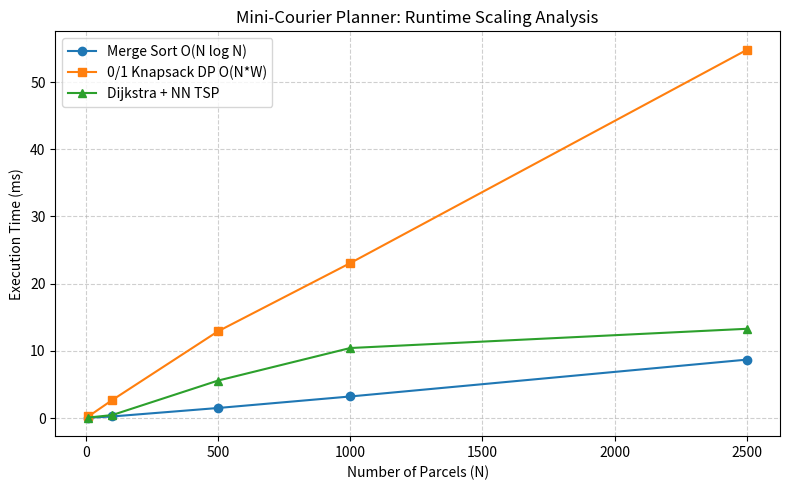

Reproduce this figure in Python.
import heapq
import random
import time
from dataclasses import dataclass
from typing import Dict, List, Tuple


# ==============================================================================
# PHASE 1: DATA STRUCTURES
# ==============================================================================
@dataclass
class Parcel:
    parcel_id: str
    destination: str
    weight: int      # in kg (integer required for 0/1 DP table indexing)
    value: int       # priority score / revenue
    deadline: int    # hours remaining until due


class DeliveryGraph:
    """Weighted undirected graph using an adjacency list."""

    def __init__(self) -> None:
        self.adj: Dict[str, List[Tuple[str, float]]] = {}

    def add_edge(self, u: str, v: str, weight: float) -> None:
        self.adj.setdefault(u, []).append((v, weight))
        self.adj.setdefault(v, []).append((u, weight))


# ==============================================================================
# PHASE 2: PACKAGE PRIORITIZATION (MERGE SORT) & BOX FILLING (0/1 KNAPSACK DP)
# ==============================================================================
def merge_sort_parcels(parcels: List[Parcel]) -> List[Parcel]:
    """
    Sorts parcels primarily by earliest deadline (ascending),
    and secondarily by highest value/priority (descending).
    Time Complexity: O(N log N) | Space Complexity: O(N)
    """
    if len(parcels) <= 1:
        return parcels

    mid = len(parcels) // 2
    left = merge_sort_parcels(parcels[:mid])
    right = merge_sort_parcels(parcels[mid:])

    return _merge(left, right)


def _merge(left: List[Parcel], right: List[Parcel]) -> List[Parcel]:
    merged: List[Parcel] = []
    i = j = 0

    while i < len(left) and j < len(right):
        # Prioritize smaller deadline; tie-break with higher value
        if (left[i].deadline, -left[i].value) <= (right[j].deadline, -right[j].value):
            merged.append(left[i])
            i += 1
        else:
            merged.append(right[j])
            j += 1

    merged.extend(left[i:])
    merged.extend(right[j:])
    return merged


def knapsack_01_packing(
    parcels: List[Parcel], capacity: int, return_table: bool = False
) -> Tuple[int, List[Parcel], List[List[int]]]:
    """
    0/1 Knapsack Dynamic Programming to select optimal parcels within capacity.
    Time Complexity: O(N * W) | Space Complexity: O(N * W)
    """
    n = len(parcels)
    dp = [[0] * (capacity + 1) for _ in range(n + 1)]

    # Build DP table bottom-up
    for i in range(1, n + 1):
        w_i = parcels[i - 1].weight
        v_i = parcels[i - 1].value
        for w in range(capacity + 1):
            if w_i <= w:
                dp[i][w] = max(dp[i - 1][w], dp[i - 1][w - w_i] + v_i)
            else:
                dp[i][w] = dp[i - 1][w]

    # Backtrack to find selected parcels
    selected: List[Parcel] = []
    w = capacity
    for i in range(n, 0, -1):
        if dp[i][w] != dp[i - 1][w]:
            selected.append(parcels[i - 1])
            w -= parcels[i - 1].weight

    selected.reverse()
    return dp[n][capacity], selected, (dp if return_table else [])


# ==============================================================================
# PHASE 3: ROUTE MAKER (DIJKSTRA'S ALGORITHM + NEAREST-NEIGHBOR TSP)
# ==============================================================================
def dijkstra_shortest_paths(
    graph: DeliveryGraph, start: str
) -> Tuple[Dict[str, float], Dict[str, str]]:
    """
    Computes shortest distances from `start` to all reachable nodes.
    Time Complexity: O((V + E) log V) | Space Complexity: O(V + E)
    """
    distances: Dict[str, float] = {node: float("inf") for node in graph.adj}
    previous: Dict[str, str] = {}
    distances[start] = 0.0

    min_heap: List[Tuple[float, str]] = [(0.0, start)]

    while min_heap:
        curr_dist, u = heapq.heappop(min_heap)

        if curr_dist > distances[u]:
            continue

        for v, weight in graph.adj.get(u, []):
            new_dist = curr_dist + weight
            if new_dist < distances[v]:
                distances[v] = new_dist
                previous[v] = u
                heapq.heappush(min_heap, (new_dist, v))

    return distances, previous


def reconstruct_path(previous: Dict[str, str], start: str, target: str) -> List[str]:
    path = []
    curr = target
    while curr != start:
        path.append(curr)
        curr = previous.get(curr)
        if curr is None:
            return []
    path.append(start)
    return path[::-1]


def nearest_neighbor_tsp(
    graph: DeliveryGraph, hub: str, stops: List[str]
) -> Tuple[List[str], float, List[Tuple[str, str, float, List[str]]]]:
    """
    Approximates the shortest delivery tour starting and ending at `hub`
    using Dijkstra distances between unvisited stops.
    Time Complexity: O(K * (V + E) log V + K^2)
    """
    unvisited = set(stops)
    unvisited.discard(hub)

    current = hub
    tour = [hub]
    total_distance = 0.0
    leg_details: List[Tuple[str, str, float, List[str]]] = []

    while unvisited:
        dists, prev = dijkstra_shortest_paths(graph, current)
        # Pick closest unvisited delivery stop
        next_stop = min(unvisited, key=lambda node: dists[node])
        leg_dist = dists[next_stop]
        leg_path = reconstruct_path(prev, current, next_stop)

        total_distance += leg_dist
        tour.append(next_stop)
        leg_details.append((current, next_stop, leg_dist, leg_path))

        unvisited.remove(next_stop)
        current = next_stop

    # Return to Hub
    dists, prev = dijkstra_shortest_paths(graph, current)
    return_dist = dists[hub]
    return_path = reconstruct_path(prev, current, hub)
    total_distance += return_dist
    tour.append(hub)
    leg_details.append((current, hub, return_dist, return_path))

    return tour, total_distance, leg_details


# ==============================================================================
# PHASE 4: BENCHMARKING & DATASET GENERATOR
# ==============================================================================
def generate_synthetic_data(
    num_parcels: int, num_nodes: int, seed: int = 42
) -> Tuple[List[Parcel], DeliveryGraph]:
    rng = random.Random(seed)
    nodes = ["Hub"] + [f"Loc_{i}" for i in range(1, num_nodes)]
    graph = DeliveryGraph()

    # Ensure connected backbone (spanning tree)
    for i in range(1, len(nodes)):
        parent = nodes[rng.randint(0, i - 1)]
        graph.add_edge(parent, nodes[i], round(rng.uniform(2.0, 15.0), 1))

    # Add extra random cross-edges
    for _ in range(num_nodes):
        u, v = rng.sample(nodes, 2)
        graph.add_edge(u, v, round(rng.uniform(3.0, 20.0), 1))

    parcels = [
        Parcel(
            parcel_id=f"PKG-{i:04d}",
            destination=rng.choice(nodes[1:]),
            weight=rng.randint(1, 15),
            value=rng.randint(10, 100),
            deadline=rng.randint(1, 24),
        )
        for i in range(1, num_parcels + 1)
    ]
    return parcels, graph


def run_benchmark() -> None:
    sizes = [10, 100, 500, 1000, 2500]
    capacity = 100
    print("\n" + "=" * 72)
    print("PHASE 4: PERFORMANCE BENCHMARKING ACROSS INPUT SIZES")
    print("=" * 72)
    print(f"{'Parcels':<10} | {'Nodes':<8} | {'Sort (ms)':<12} | {'Knapsack (ms)':<15} | {'Routing (ms)':<12}")
    print("-" * 72)

    sort_times, dp_times, route_times = [], [], []

    for n in sizes:
        num_nodes = max(6, min(n // 5, 150))
        parcels, graph = generate_synthetic_data(n, num_nodes)

        t0 = time.perf_counter()
        sorted_p = merge_sort_parcels(parcels)
        t1 = time.perf_counter()

        _, selected, _ = knapsack_01_packing(sorted_p, capacity)
        t2 = time.perf_counter()

        stops = list({p.destination for p in selected})
        nearest_neighbor_tsp(graph, "Hub", stops)
        t3 = time.perf_counter()

        s_ms = (t1 - t0) * 1000
        d_ms = (t2 - t1) * 1000
        r_ms = (t3 - t2) * 1000

        sort_times.append(s_ms)
        dp_times.append(d_ms)
        route_times.append(r_ms)

        print(f"{n:<10} | {num_nodes:<8} | {s_ms:<12.3f} | {d_ms:<15.3f} | {r_ms:<12.3f}")

    # Optional: Generate runtime chart if matplotlib is installed
    try:
        import matplotlib.pyplot as plt

        plt.figure(figsize=(8, 5))
        plt.plot(sizes, sort_times, marker="o", label="Merge Sort O(N log N)")
        plt.plot(sizes, dp_times, marker="s", label="0/1 Knapsack DP O(N*W)")
        plt.plot(sizes, route_times, marker="^", label="Dijkstra + NN TSP")
        plt.title("Mini-Courier Planner: Runtime Scaling Analysis")
        plt.xlabel("Number of Parcels (N)")
        plt.ylabel("Execution Time (ms)")
        plt.legend()
        plt.grid(True, linestyle="--", alpha=0.6)
        plt.tight_layout()
        plt.savefig("runtime_comparison.png", dpi=150)
        print("\n[Saved runtime chart to 'runtime_comparison.png']")
    except ImportError:
        print("\n[Install matplotlib (`pip install matplotlib`) to auto-save runtime_comparison.png]")


# ==============================================================================
# DEMONSTRATION TRACE (SMALL DATASET WITH FULL DP TABLE & ROUTE OUTPUT)
# ==============================================================================
def run_demo() -> None:
    print("=" * 72)
    print("MINI-COURIER PLANNER: END-TO-END TRACE (CAPACITY = 15 kg)")
    print("=" * 72)

    sample_parcels = [
        Parcel("P101", "Sector_A", weight=6, value=50, deadline=4),
        Parcel("P102", "Sector_B", weight=5, value=40, deadline=2),
        Parcel("P103", "Sector_C", weight=4, value=35, deadline=2),
        Parcel("P104", "Sector_A", weight=7, value=60, deadline=6),
        Parcel("P105", "Sector_D", weight=3, value=25, deadline=3),
    ]

    city_graph = DeliveryGraph()
    city_graph.add_edge("Hub", "Sector_A", 4.0)
    city_graph.add_edge("Hub", "Sector_B", 2.5)
    city_graph.add_edge("Sector_A", "Sector_B", 3.0)
    city_graph.add_edge("Sector_A", "Sector_C", 5.0)
    city_graph.add_edge("Sector_B", "Sector_D", 6.0)
    city_graph.add_edge("Sector_C", "Sector_D", 2.0)

    # 1. Sort
    sorted_parcels = merge_sort_parcels(sample_parcels)
    print("\n[1] Prioritized Parcels (Merge Sort by Deadline ASC, Value DESC):")
    for p in sorted_parcels:
        print(f"  {p.parcel_id} -> {p.destination:<8} | Deadline: {p.deadline}h | Weight: {p.weight}kg | Value: {p.value}")

    # 2. Knapsack DP
    capacity = 15
    max_val, packed, dp_table = knapsack_01_packing(sorted_parcels, capacity, return_table=True)
    print(f"\n[2] 0/1 Knapsack Packing Plan (Max Value = {max_val}, Total Weight = {sum(p.weight for p in packed)}/{capacity} kg):")
    for p in packed:
        print(f"  SELECTED: {p.parcel_id} ({p.destination}, {p.weight}kg, Value {p.value})")

    print("\n    DP Table Snapshot (Rows: Items 0..N, Cols: Capacity 0..15):")
    for row in dp_table:
        print("   ", " ".join(f"{val:3d}" for val in row))

    # 3. Dijkstra + Nearest-Neighbor TSP
    unique_stops = list({p.destination for p in packed})
    tour, total_km, legs = nearest_neighbor_tsp(city_graph, "Hub", unique_stops)

    print("\n[3] Delivery Route Plan (Dijkstra + Nearest-Neighbor TSP):")
    for src, dst, dist, sub_path in legs:
        print(f"  {src} -> {dst} ({dist:.1f} km) via {' -> '.join(sub_path)}")
    print(f"\n  Final Delivery Sequence : {' -> '.join(tour)}")
    print(f"  Total Route Distance    : {total_km:.1f} km")


if __name__ == "__main__":
    run_demo()
    run_benchmark()
